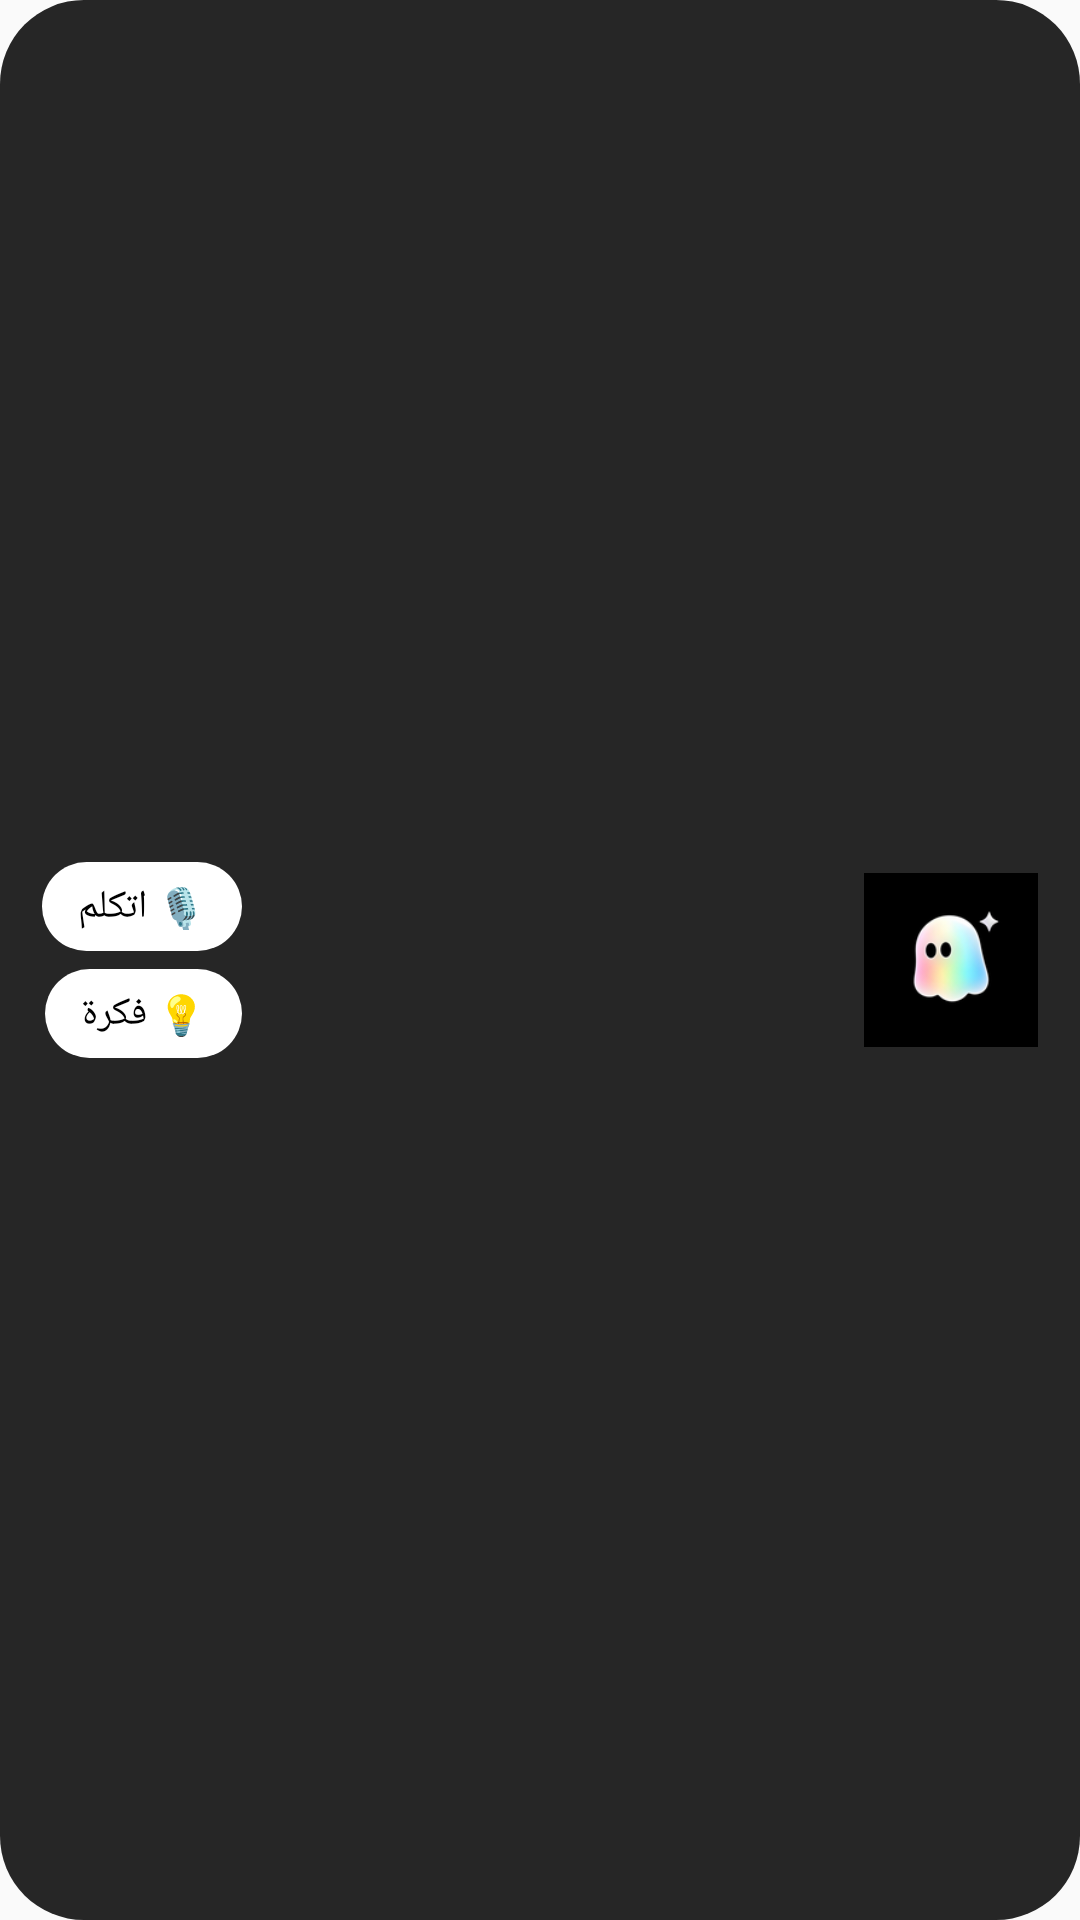

Layout XML and referenced resources for this Android screen:
<!-- AndroidManifest.xml: application theme AppTheme -->
<!-- res/layout/ceyo_widget.xml -->
<?xml version="1.0" encoding="utf-8"?>
<LinearLayout xmlns:android="http://schemas.android.com/apk/res/android" android:layout_width="match_parent" android:layout_height="match_parent"
    android:orientation="horizontal" android:gravity="center_vertical" android:padding="14dp" android:background="@drawable/ceyo_widget_bg" android:layoutDirection="rtl">
    <ImageView android:id="@+id/w_robot" android:layout_width="58dp" android:layout_height="58dp" android:src="@mipmap/ic_launcher_round" android:contentDescription="Ceyo"/>
    <LinearLayout android:layout_width="0dp" android:layout_weight="1" android:layout_height="wrap_content" android:orientation="vertical" android:paddingStart="12dp" android:paddingEnd="8dp">
        <TextView android:id="@+id/w_mood" android:layout_width="match_parent" android:layout_height="wrap_content" android:textColor="#FFFFFF" android:textSize="15sp" android:textStyle="bold" android:maxLines="1" android:ellipsize="end"/>
        <TextView android:id="@+id/w_text" android:layout_width="match_parent" android:layout_height="wrap_content" android:textColor="#B3FFFFFF" android:textSize="13sp" android:maxLines="2" android:ellipsize="end"/>
    </LinearLayout>
    <LinearLayout android:layout_width="wrap_content" android:layout_height="wrap_content" android:orientation="vertical">
        <TextView android:id="@+id/w_talk" android:layout_width="wrap_content" android:layout_height="wrap_content" android:text="🎙 اتكلم" android:textColor="#000000" android:textSize="13sp" android:background="@drawable/ceyo_pill" android:paddingHorizontal="12dp" android:paddingVertical="6dp"/>
        <TextView android:id="@+id/w_memo" android:layout_width="wrap_content" android:layout_height="wrap_content" android:layout_marginTop="6dp" android:text="💡 فكرة" android:textColor="#000000" android:textSize="13sp" android:background="@drawable/ceyo_pill" android:paddingHorizontal="12dp" android:paddingVertical="6dp"/>
    </LinearLayout>
</LinearLayout>
<!-- resources referenced by this layout -->
<resources>
  <!-- drawable ceyo_pill (drawable) -->
  <?xml version="1.0" encoding="utf-8"?>
  <shape xmlns:android="http://schemas.android.com/apk/res/android"><solid android:color="#FFFFFFFF"/><corners android:radius="999dp"/></shape>
  <!-- drawable ceyo_widget_bg (drawable) -->
  <?xml version="1.0" encoding="utf-8"?>
  <shape xmlns:android="http://schemas.android.com/apk/res/android"><solid android:color="#E6101010"/><corners android:radius="28dp"/></shape>
  <!-- mipmap ic_launcher_round: png bitmap (mipmap-xxhdpi, 8906 bytes) -->
  <style name="AppTheme" parent="Theme.AppCompat.DayNight.NoActionBar">
          <item name="colorPrimary">@color/ceyo_surface</item>
          <item name="colorPrimaryDark">@color/ceyo_surface</item>
          <item name="colorAccent">@color/ceyo_accent</item>
      </style>
  <color name="ceyo_surface">#000000</color>
  <color name="ceyo_accent">#FFFFFF</color>
</resources>
